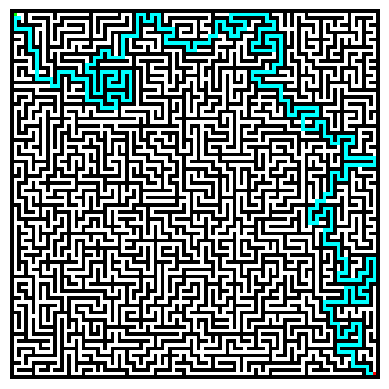

The script that saved this image:
# -*- coding: utf-8 -*-

#Import
import numpy as np
import random
import matplotlib.pyplot as plt
import time
import copy


#Class
class labyrinthe:
    def __init__(self, largeur=13, hauteur=13, ligne_entree=3, colonne_entree=3, ligne_sortie=12, colonne_sortie=12, pas=3, pad_width=0):
        self.largeur = largeur
        self.hauteur = hauteur
        self.carte = np.zeros((hauteur, largeur))
        self.pas = pas
        self.pad_width = pad_width
        
        #Sortie automatique la plus loin possible mais atteignable (multiple du pas)
        if ligne_entree and colonne_entree == "auto":
            self.ligne_entree = self.colonne_entree = 0
        else :
            self.ligne_entree = ligne_entree
            self.colonne_entree = colonne_entree
        
        if ligne_sortie and colonne_sortie == "auto":
            self.ligne_sortie = hauteur-1
            self.colonne_sortie = largeur-1
            while self.ligne_sortie % pas != 0 :
                self.ligne_sortie -=1
            while self.colonne_sortie % pas != 0 :
                self.colonne_sortie -=1
        else :       
            self.ligne_sortie = ligne_sortie
            self.colonne_sortie = colonne_sortie
    
        
    def marche(self):
        ligne_vivante = self.ligne_entree
        colonne_vivante = self.colonne_entree
        self.liste_positions = [(ligne_vivante, colonne_vivante)]
        n=0
        
        #on continue tant qu'on a pas atteint la sortie, liste pos = multiple du pas
        while len(self.liste_positions) != 0 :

            # on test chaque possibilité à chaque fois (donc pour chaque position)
            L = ["haut","droite","bas","gauche"]
            compteur = 0
            while len(L) != 0 : 
                deplacement = random.choice(L)
                n+=1
                

                if deplacement == "haut":
                    ligne_vivante = ligne_vivante-self.pas
                    
                    #si on peut faire l'action
                    if ((ligne_vivante >= 0 and ligne_vivante <= self.hauteur-1) and (colonne_vivante >= 0 and colonne_vivante <= self.largeur-1)) and not(self.carte[ligne_vivante,colonne_vivante] == 1) :
                        for i in range(self.pas):
                            #on remmplit les cases entre le point avant le saut et le saut (donc + car on a le saut = -pas ligne)
                            self.carte[ligne_vivante+i][colonne_vivante]=1
    
                            #on ajoute aux cases de futurs départs les cases multiples du pas
                            if i%self.pas==0:
                                "A OPTI ? si pas 3 on prend que 0"
                                self.liste_positions.append((ligne_vivante+i,colonne_vivante))
                        break
                    
                    else : 
                        L.remove("haut")
                        compteur += 1
                        ligne_vivante = ligne_vivante+self.pas
                    
                  
                elif deplacement == "droite":
                    colonne_vivante = colonne_vivante+self.pas
                    
                    if ((ligne_vivante >= 0 and ligne_vivante <= self.hauteur-1) and (colonne_vivante >= 0 and colonne_vivante <= self.largeur-1)) and not(self.carte[ligne_vivante,colonne_vivante] == 1) :
                        for i in range(self.pas):
                            self.carte[ligne_vivante][colonne_vivante-i]=1
                            if i%self.pas==0:
                                "A OPTI ? si pas 3 on prend que 0"
                                self.liste_positions.append((ligne_vivante,colonne_vivante-i))
                        break
                    
                    else : 
                        L.remove("droite")
                        compteur += 1 
                        colonne_vivante = colonne_vivante-self.pas


                elif deplacement == "bas":
                    ligne_vivante = ligne_vivante+self.pas
                    
                    if ((ligne_vivante >= 0 and ligne_vivante <= self.hauteur-1) and (colonne_vivante >= 0 and colonne_vivante <= self.largeur-1)) and not(self.carte[ligne_vivante,colonne_vivante] == 1) :
                        for i in range(self.pas):
                            self.carte[ligne_vivante-i][colonne_vivante]=1
                            if i%self.pas==0:
                                "A OPTI ? si pas 3 on prend que 0"
                                self.liste_positions.append((ligne_vivante-i,colonne_vivante))
                        break
                    
                    else : 
                        L.remove("bas")
                        compteur += 1 
                        ligne_vivante = ligne_vivante-self.pas


                elif deplacement == "gauche":
                    colonne_vivante = colonne_vivante-self.pas
                    
                    if ((ligne_vivante >= 0 and ligne_vivante <= self.hauteur-1) and (colonne_vivante >= 0 and colonne_vivante <= self.largeur-1)) and not(self.carte[ligne_vivante,colonne_vivante] == 1) :
                        for i in range(self.pas):
                            self.carte[ligne_vivante][colonne_vivante+i]=1
                            if i%self.pas==0:
                                "A OPTI ? si pas 3 on prend que 0"
                                self.liste_positions.append((ligne_vivante,colonne_vivante+i))
                        break
                    
                    else : 
                        L.remove("gauche")
                        compteur += 1
                        colonne_vivante = colonne_vivante+self.pas
                        
            #si on ne peut plus partir de cette case           
            if compteur == 4 :
                self.liste_positions.remove((ligne_vivante,colonne_vivante))
                if len(self.liste_positions) == 0:
                    break
                else :
                    choix = random.choice(self.liste_positions)
                    ligne_vivante = choix[0]
                    colonne_vivante = choix[1]

        self.carte = np.pad(self.carte, pad_width=self.pad_width, mode='constant',constant_values=0)
        
      
    def sortie(self):
        """Trouver la sortie dans le labyrinthe."""
        carte = self.carte

        # Coordonnées avec padding
        ligne_vivante, colonne_vivante = self.ligne_entree + self.pad_width, self.colonne_entree + self.pad_width
        ligne_sortie, colonne_sortie = self.ligne_sortie + self.pad_width, self.colonne_sortie + self.pad_width

        # Marquer l'entrée et la sortie
        carte[ligne_vivante][colonne_vivante] = 2
        carte[ligne_sortie][colonne_sortie] = 1
        avisiter = [(ligne_vivante, colonne_vivante)]

        # Compteur initial
        compteur = 1

        # Montée
        while carte[ligne_sortie][colonne_sortie] == 1:
            compteur += 1

            # Taille de la liste à chaque itération
            taille = len(avisiter)
            for _ in range(taille):
                ligne_vivante, colonne_vivante = avisiter[0]

                # Parcours des 4 directions
                for pos in [(ligne_vivante + 1, colonne_vivante), (ligne_vivante - 1, colonne_vivante),
                            (ligne_vivante, colonne_vivante + 1), (ligne_vivante, colonne_vivante - 1)]:

                    # Conditions de validité et exploration des chemins
                    if (0 <= pos[0] < len(carte)) and (0 <= pos[1] < len(carte[0])) and (carte[pos[0]][pos[1]] == 1):
                        carte[pos[0]][pos[1]] = compteur
                        avisiter.append(pos)

                # Retirer la position visitée
                avisiter.remove((ligne_vivante, colonne_vivante))

        # Descente
        ligne_vivante, colonne_vivante = ligne_sortie, colonne_sortie
        valeur = carte[ligne_sortie][colonne_sortie]

        while carte[self.ligne_entree + self.pad_width][self.colonne_entree + self.pad_width] == 2:
            for pos in [(ligne_vivante + 1, colonne_vivante), (ligne_vivante - 1, colonne_vivante),
                        (ligne_vivante, colonne_vivante + 1), (ligne_vivante, colonne_vivante - 1)]:

                if (0 <= pos[0] < len(carte)) and (0 <= pos[1] < len(carte[0])) and (
                        carte[pos[0]][pos[1]] == valeur - 1 or (pos == (self.ligne_entree + self.pad_width,
                                                                        self.colonne_entree + self.pad_width))):
                    valeur -= 1
                    ligne_vivante, colonne_vivante = pos
                    carte[ligne_vivante][colonne_vivante] = -1

                    
        #print(carte)
    
    def visualise(self):
        hauteur_pad = len(self.carte)
        largeur_pad = len(self.carte[0])
        map_jolie = np.zeros((hauteur_pad, largeur_pad,3))
        
        for ligne in range(hauteur_pad):
            for colonne in range(largeur_pad):
                if self.carte[ligne][colonne] >= 1:
                    map_jolie[ligne][colonne] = np.array([1,1,1])
                elif self.carte[ligne][colonne] == -1:
                    map_jolie[ligne][colonne] = np.array([0,1,1])
                    
                
        #Afficher entrée et sortie en couleur
        map_jolie[self.ligne_sortie+self.pad_width][self.colonne_sortie+self.pad_width] = np.array([1,0,0])
        map_jolie[self.ligne_entree+self.pad_width][self.colonne_entree+self.pad_width] = np.array([0,1,0])
        
        # Visualisation finale
        plt.clf()
        plt.axis("off")
        plt.imshow(map_jolie)
        # plt.savefig('path', format='png', dpi=300)
        plt.show() 
    


# =============================================================================
# #main
# =============================================================================
tic = time.time()

"""Il faut que x et y d'entrée (ou sortie) soient du même type : 'auto' ou saisie manuelle"""
carte = labyrinthe(
    largeur=101,
    hauteur=101, 
    ligne_entree="auto", 
    colonne_entree="auto", 
    ligne_sortie="auto", 
    colonne_sortie="auto", 
    pas=2, 
    pad_width=1)

carte.marche()
tac = time.time()
print("Temps pour créer le labyrinthe :", tac-tic, "sec")

carte.sortie()
toc=time.time()
print("Temps pour trouver la sortie :", toc-tac, "sec")


carte.visualise()
tuc = time.time()
print("Temps pour afficher le labyrinthe :", tuc-toc, "sec")
print("Temps totale algo:", tuc-tic, "sec")